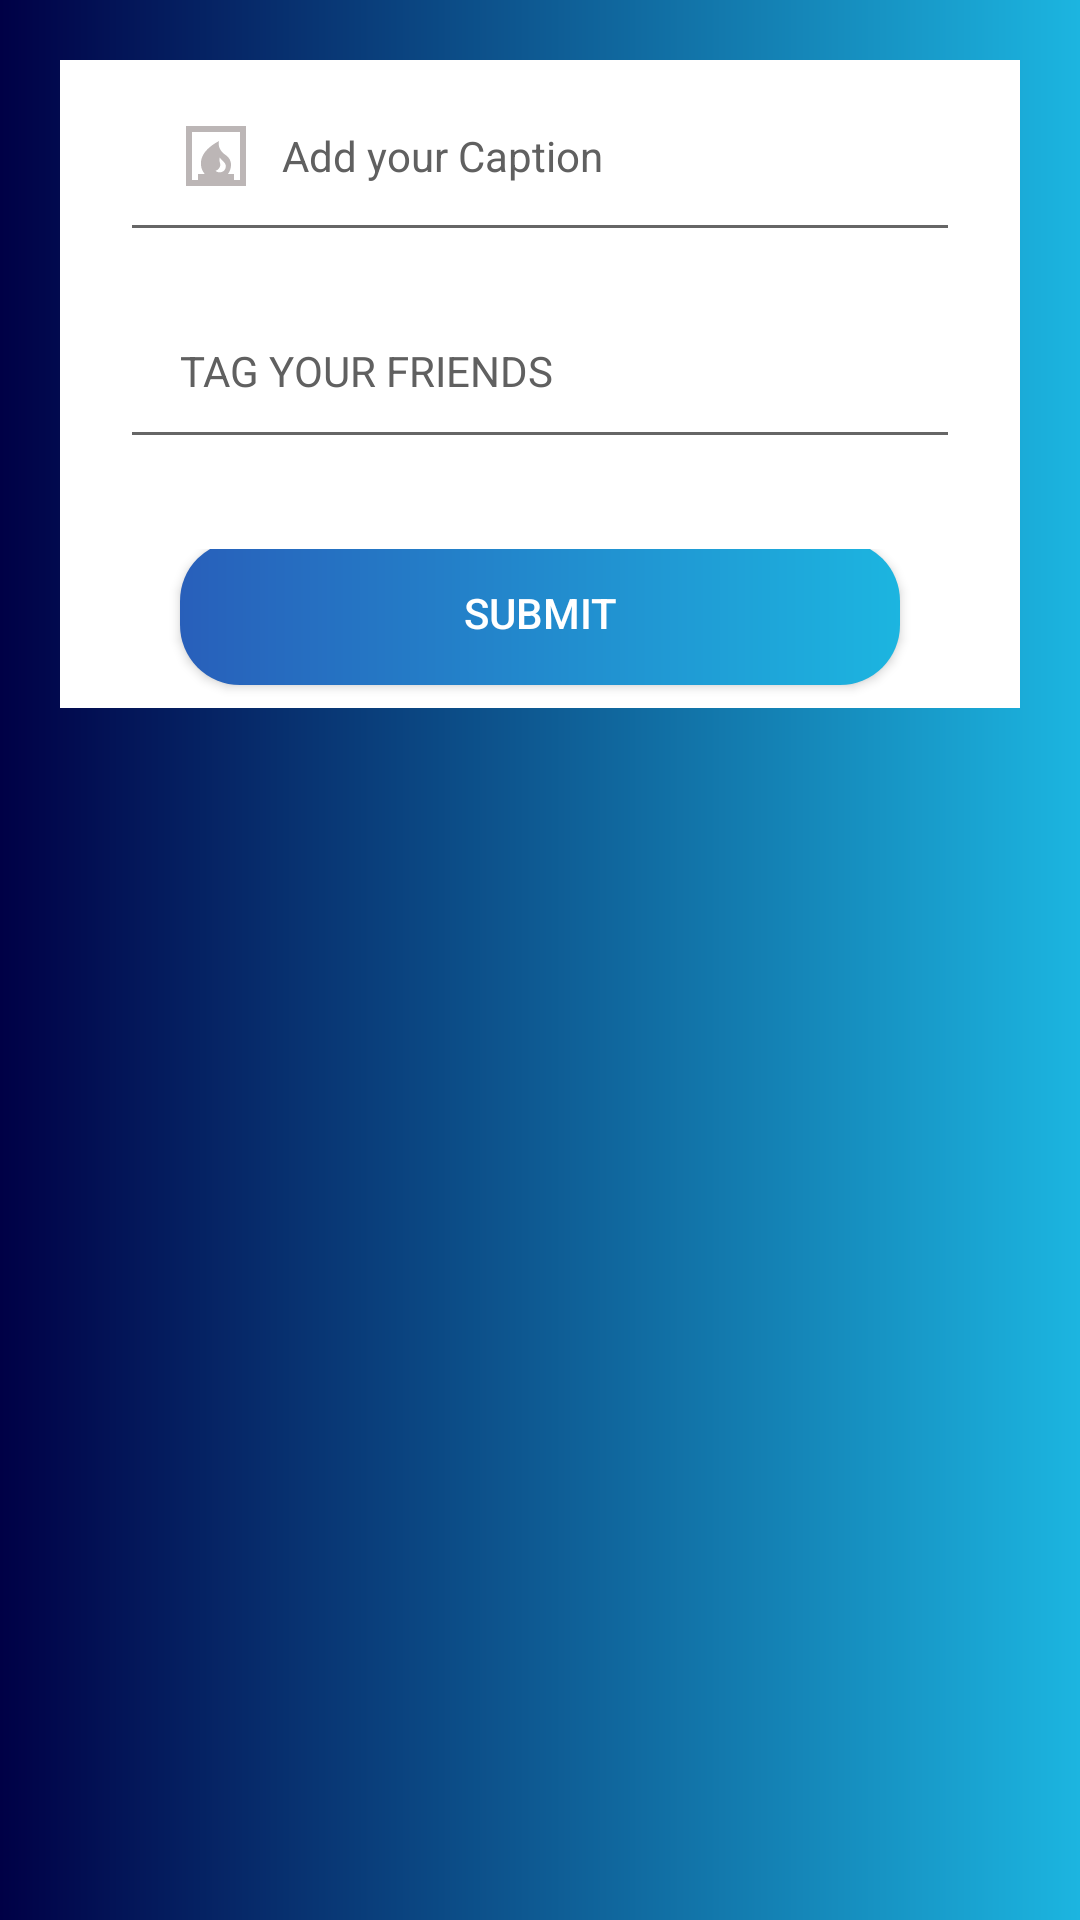

Reconstruct the res/layout file that produces this screen, plus the resources it refers to.
<!-- AndroidManifest.xml: application theme Theme.SocialNetworkinApp -->
<!-- res/layout/dialog.xml -->
<androidx.appcompat.widget.LinearLayoutCompat xmlns:android="http://schemas.android.com/apk/res/android"
    xmlns:app="http://schemas.android.com/apk/res-auto"
    android:layout_width="match_parent"
    android:layout_height="wrap_content"
    android:layout_below="@+id/logintoolbar"
    android:layout_centerHorizontal="true"
    android:background="@drawable/loginbackground"
    android:orientation="vertical"
    android:paddingLeft="20dp"
    android:paddingTop="20dp"
    android:paddingRight="20dp"
    android:paddingBottom="10dp">


    <LinearLayout
        android:layout_width="match_parent"
        android:layout_height="wrap_content"
        android:background="@color/white"
        android:orientation="vertical">


        <EditText
            android:id="@+id/dialog_caption"
            android:layout_width="match_parent"
            android:layout_height="wrap_content"
            android:layout_marginStart="20dp"
            android:layout_marginEnd="20dp"
            android:drawableLeft="@drawable/ic_baseline_fireplace_24"
            android:drawablePadding="10dp"
            android:hint="Add your Caption"
            android:inputType="text"
            android:padding="20dp"
            android:textColorHint="#606060"
            android:textSize="14sp" />

        <EditText
            android:id="@+id/dialog_tag"
            android:layout_width="match_parent"
            android:layout_height="wrap_content"
            android:layout_marginStart="20dp"
            android:layout_marginTop="10dp"
            android:layout_marginEnd="20dp"
            android:drawableLeft="@drawable/ic_baseline_edit_24"
            android:drawablePadding="10dp"
            android:drawableTint="#BCB6B6"
            android:hint="TAG YOUR FRIENDS"
            android:inputType="text"
            android:padding="20dp"
            android:textColorHint="#606060"
            android:textSize="14sp" />


        <FrameLayout
            android:layout_width="match_parent"
            android:layout_height="wrap_content"
            android:layout_marginTop="30dp">

            <androidx.appcompat.widget.AppCompatButton
                android:id="@+id/dialog_submit"
                android:layout_width="match_parent"
                android:layout_height="wrap_content"
                android:layout_gravity="center"
                android:layout_marginLeft="40dp"
                android:layout_marginRight="40dp"
                android:layout_marginBottom="5dp"
                android:background="@drawable/button_background"
                android:text="SUBMIT"
                android:textColor="@android:color/white" />

            <ProgressBar
                android:id="@+id/dialog_progressbar"
                android:layout_width="35dp"
                android:layout_height="35dp"
                android:layout_gravity="center"
                android:visibility="gone" />
        </FrameLayout>


    </LinearLayout>

</androidx.appcompat.widget.LinearLayoutCompat>
<!-- resources referenced by this layout -->
<resources>
  <color name="white">#FFFFFFFF</color>
  <!-- drawable button_background (drawable) -->
  <?xml version="1.0" encoding="utf-8"?>
  <shape xmlns:android="http://schemas.android.com/apk/res/android"
      android:shape="rectangle">
      <gradient android:angle="0"
          android:startColor="#285FBA"
          android:endColor="#1CB5E0"/>
      <corners
          android:radius="20dp"/>
  </shape>
  <!-- drawable ic_baseline_fireplace_24 (drawable) -->
  <vector android:height="24dp" android:tint="#BCB6B6"
      android:viewportHeight="24" android:viewportWidth="24"
      android:width="24dp" xmlns:android="http://schemas.android.com/apk/res/android">
      <path android:fillColor="@android:color/white" android:pathData="M2,2v20h20V2H2zM11.86,16.96c0.76,-0.24 1.4,-1.04 1.53,-1.63c0.13,-0.56 -0.1,-1.05 -0.2,-1.6c-0.08,-0.46 -0.07,-0.85 0.08,-1.28c0.54,1.21 2.15,1.64 1.98,3.18C15.06,17.33 13.14,18.01 11.86,16.96zM20,20h-2v-2h-2.02c0.63,-0.84 1.02,-1.87 1.02,-3c0,-1.89 -1.09,-2.85 -1.85,-3.37C12.2,9.61 13,7 13,7c-6.73,3.57 -6.02,7.47 -6,8c0.03,0.96 0.49,2.07 1.23,3H6v2H4V4h16V20z"/>
  </vector>
  <!-- drawable loginbackground (drawable) -->
  <?xml version="1.0" encoding="utf-8"?>
  <shape android:shape="rectangle"
      xmlns:android="http://schemas.android.com/apk/res/android" >
  
      <gradient android:angle="0"
          android:startColor="#000046"
          android:endColor="#1CB5E0"/>
  
  </shape>
  <style name="Theme.SocialNetworkinApp" parent="Theme.MaterialComponents.DayNight.DarkActionBar">
          
          <item name="colorPrimary">@color/maincolor</item>
          <item name="colorPrimaryVariant">@color/maincolor</item>
          <item name="colorOnPrimary">@color/white</item>
          
          <item name="colorSecondary">@color/teal_200</item>
          <item name="colorSecondaryVariant">@color/teal_700</item>
          <item name="colorOnSecondary">@color/black</item>
          
          <item name="android:statusBarColor" tools:targetApi="l">?attr/colorPrimaryVariant</item>
          
      </style>
  <color name="maincolor">#1CB5E0</color>
  <color name="teal_200">#FF03DAC5</color>
  <color name="teal_700">#FF018786</color>
  <color name="black">#FF000000</color>
</resources>
